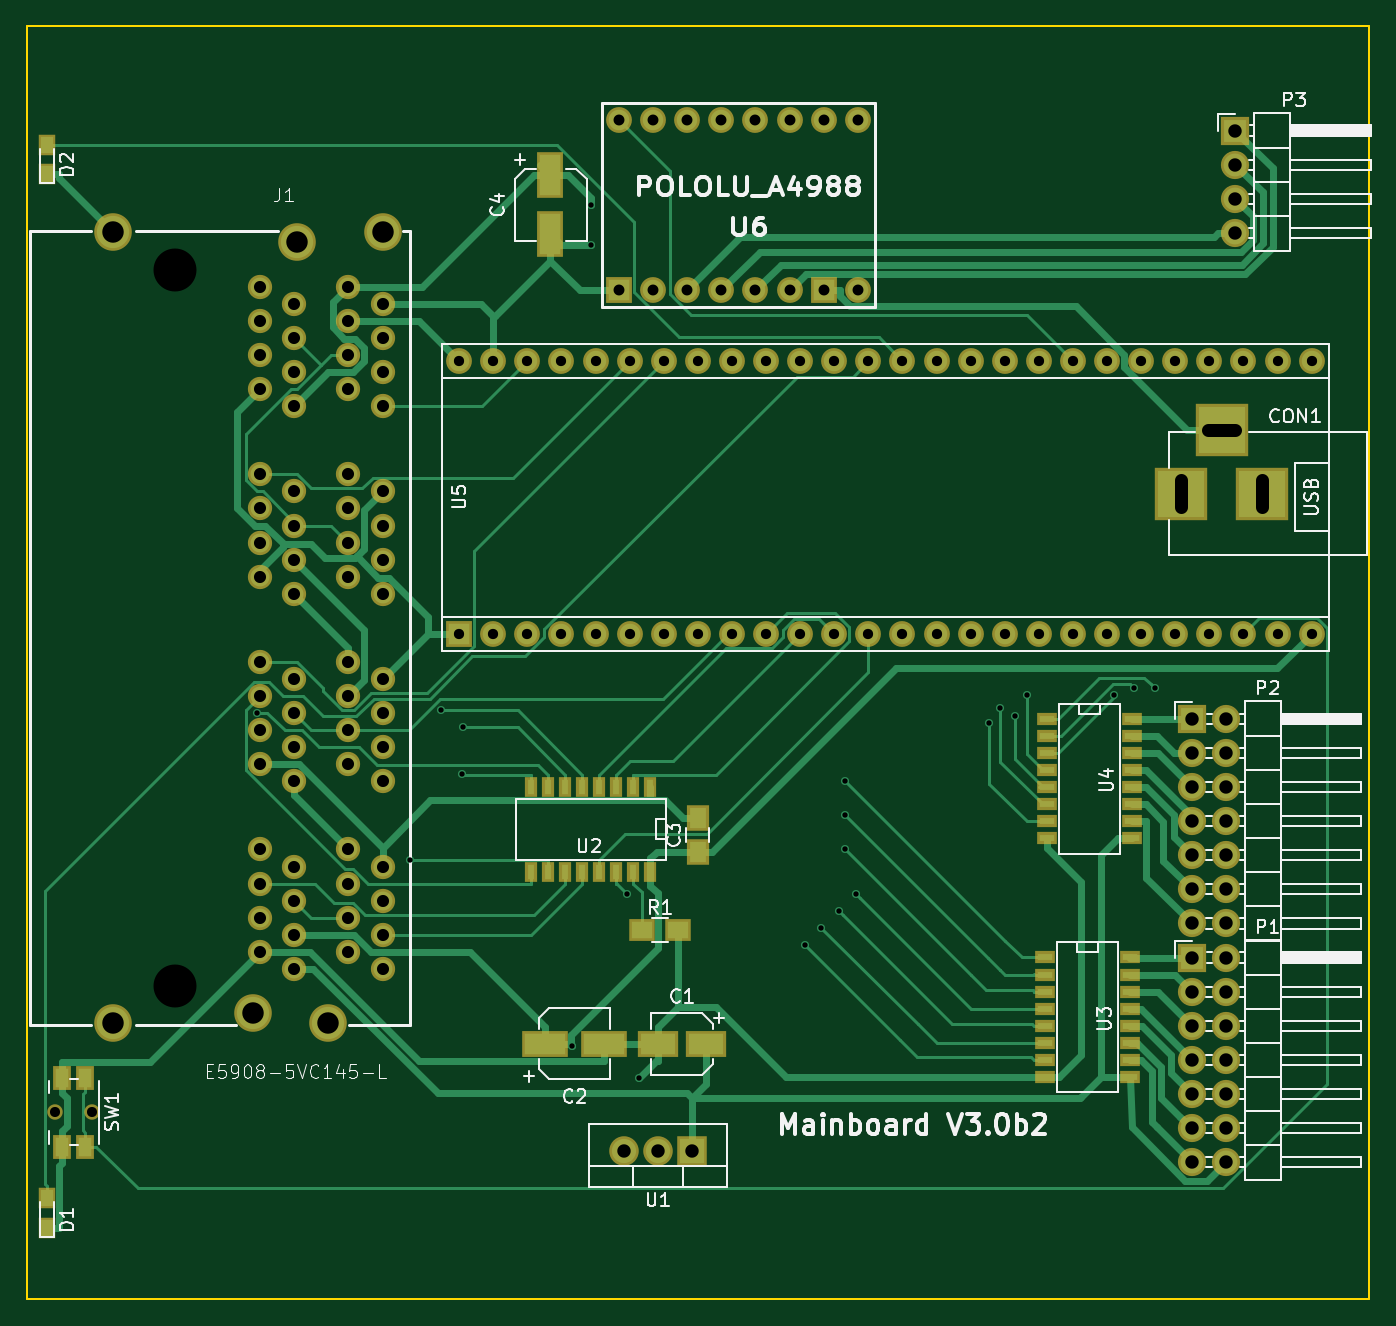
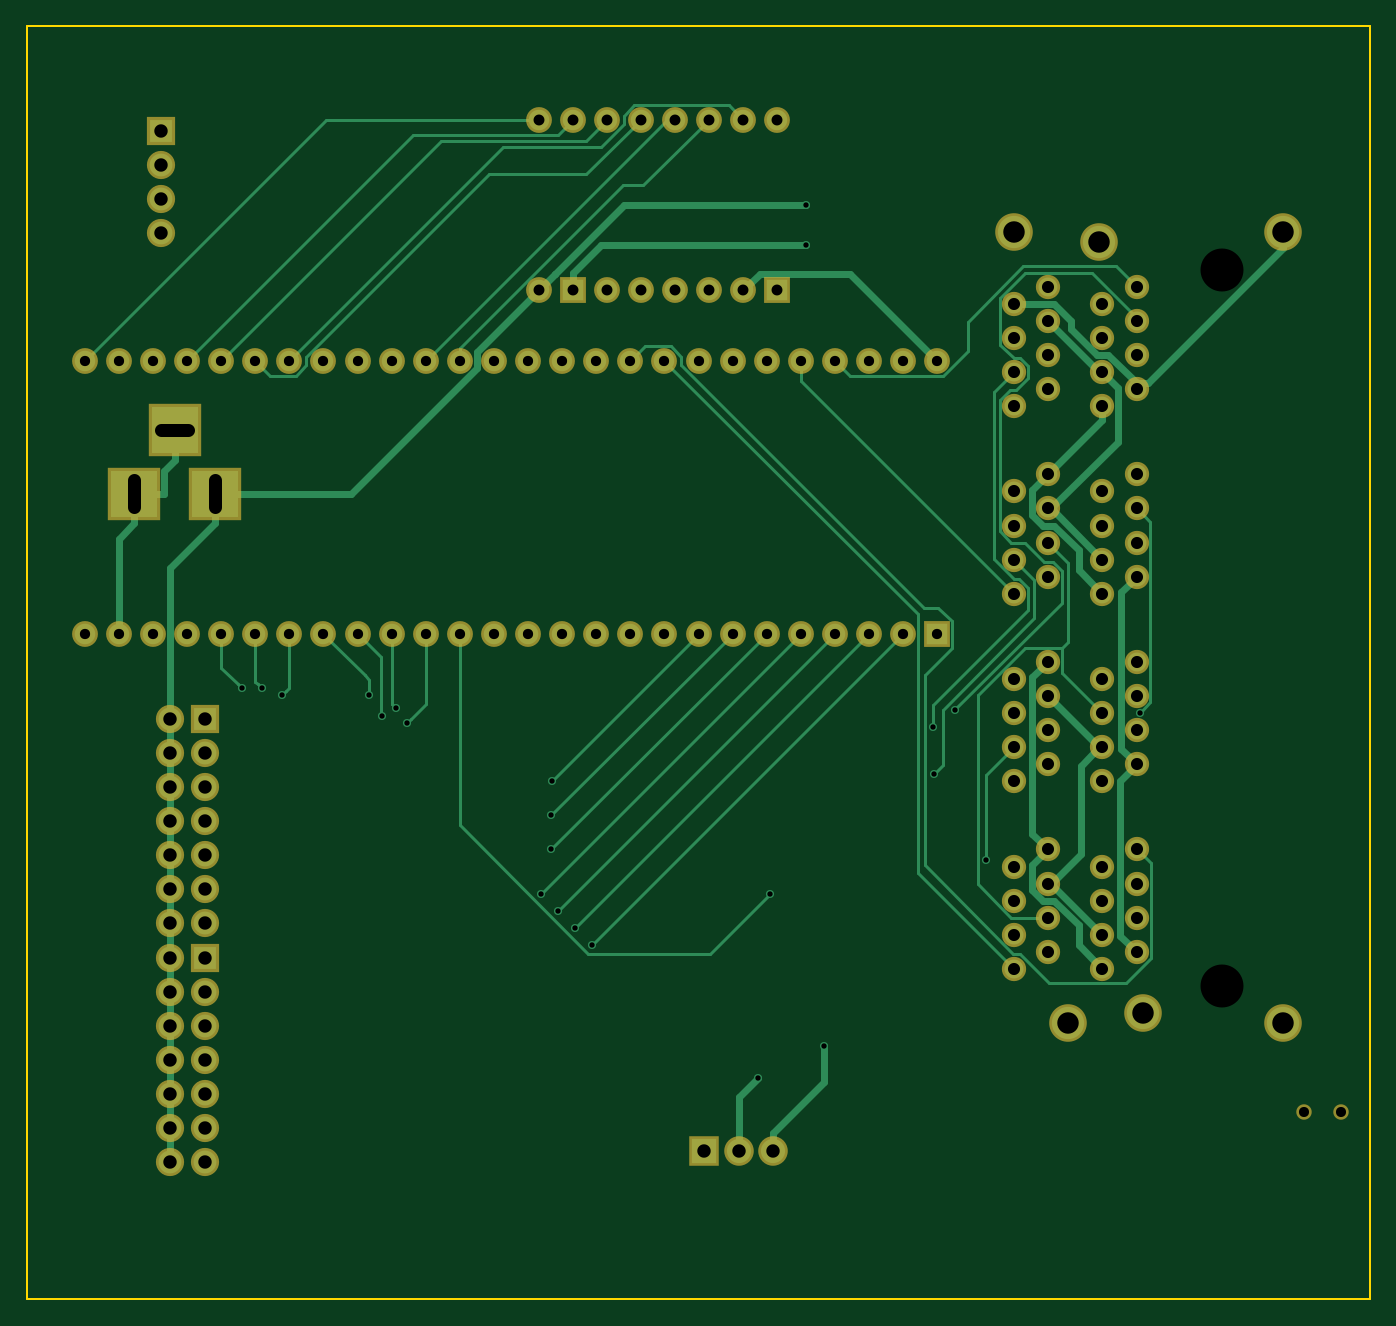
Circuit board: 9 layer files. Board 100.0 x 94.8 mm.
- bottom_copper: mainboard-B.Cu.gbl (17353 bytes)
- bottom_mask: mainboard-B.Mask.gbs (5087 bytes)
- bottom_silk: mainboard-B.SilkS.gbo (265 bytes)
- outline: mainboard-Edge.Cuts.gm1 (493 bytes)
- top_copper: mainboard-F.Cu.gtl (29518 bytes)
- top_mask: mainboard-F.Mask.gts (7067 bytes)
- paste: mainboard-F.Paste.gtp (2244 bytes)
- top_silk: mainboard-F.SilkS.gto (39986 bytes)
- drill: mainboard.drl (3335 bytes)

=== bottom_copper: mainboard-B.Cu.gbl (17353 bytes, source omitted) ===
=== bottom_mask: mainboard-B.Mask.gbs ===
G04 #@! TF.FileFunction,Soldermask,Bot*
%FSLAX46Y46*%
G04 Gerber Fmt 4.6, Leading zero omitted, Abs format (unit mm)*
G04 Created by KiCad (PCBNEW 4.0.6) date 11/13/18 16:30:56*
%MOMM*%
%LPD*%
G01*
G04 APERTURE LIST*
%ADD10C,0.100000*%
%ADD11R,1.924000X1.924000*%
%ADD12C,1.924000*%
%ADD13R,2.200000X2.200000*%
%ADD14O,2.200000X2.200000*%
%ADD15C,1.808000*%
%ADD16C,2.800000*%
%ADD17R,3.900000X3.900000*%
%ADD18R,2.100000X2.100000*%
%ADD19O,2.100000X2.100000*%
%ADD20C,1.150000*%
G04 APERTURE END LIST*
D10*
D11*
X149110000Y-54850000D03*
D12*
X151650000Y-54850000D03*
X154190000Y-54850000D03*
X156730000Y-54850000D03*
X159270000Y-54850000D03*
X161810000Y-54850000D03*
D11*
X164350000Y-54850000D03*
D12*
X166890000Y-54850000D03*
X166890000Y-42150000D03*
X164350000Y-42150000D03*
X161810000Y-42150000D03*
X159270000Y-42150000D03*
X156730000Y-42150000D03*
X154190000Y-42150000D03*
X151650000Y-42150000D03*
X149110000Y-42150000D03*
D13*
X154540000Y-119000000D03*
D14*
X152000000Y-119000000D03*
X149460000Y-119000000D03*
D15*
X131490000Y-63490000D03*
X128950000Y-62220000D03*
X131490000Y-60950000D03*
X128950000Y-59680000D03*
X131490000Y-58410000D03*
X128950000Y-57140000D03*
X131490000Y-55870000D03*
X128950000Y-54600000D03*
X124890000Y-63490000D03*
X122350000Y-62220000D03*
X124890000Y-60950000D03*
X122350000Y-59680000D03*
X124890000Y-58410000D03*
X122350000Y-57140000D03*
X124890000Y-55870000D03*
X122350000Y-54600000D03*
X131490000Y-77460000D03*
X128950000Y-76190000D03*
X131490000Y-74920000D03*
X128950000Y-73650000D03*
X131490000Y-72380000D03*
X128950000Y-71110000D03*
X131490000Y-69840000D03*
X128950000Y-68570000D03*
X124890000Y-77460000D03*
X122350000Y-76190000D03*
X124890000Y-74920000D03*
X122350000Y-73650000D03*
X124890000Y-72380000D03*
X122350000Y-71110000D03*
X124890000Y-69840000D03*
X122350000Y-68570000D03*
X131490000Y-105400000D03*
X128950000Y-104130000D03*
X131490000Y-102860000D03*
X128950000Y-101590000D03*
X131490000Y-100320000D03*
X128950000Y-99050000D03*
X131490000Y-97780000D03*
X128950000Y-96510000D03*
X124890000Y-105400000D03*
X122350000Y-104130000D03*
X124890000Y-102860000D03*
X122350000Y-101590000D03*
X124890000Y-100320000D03*
X122350000Y-99050000D03*
X124890000Y-97780000D03*
X122350000Y-96510000D03*
X131490000Y-91430000D03*
X128950000Y-90160000D03*
X131490000Y-88890000D03*
X128950000Y-87620000D03*
X131490000Y-86350000D03*
X128950000Y-85080000D03*
X131490000Y-83810000D03*
X128950000Y-82540000D03*
X124890000Y-91430000D03*
X122350000Y-90160000D03*
X124890000Y-88890000D03*
X122350000Y-87620000D03*
X124890000Y-86350000D03*
X122350000Y-85080000D03*
X124890000Y-83810000D03*
X122350000Y-82540000D03*
D16*
X111430000Y-109470000D03*
X121850000Y-108710000D03*
X127430000Y-109470000D03*
X111430000Y-50530000D03*
X125150000Y-51290000D03*
X131500000Y-50530000D03*
D11*
X137200000Y-80430000D03*
D12*
X139740000Y-80430000D03*
X142280000Y-80430000D03*
X144820000Y-80430000D03*
X147360000Y-80430000D03*
X149900000Y-80430000D03*
X152440000Y-80430000D03*
X154980000Y-80430000D03*
X157520000Y-80430000D03*
X160060000Y-80430000D03*
X162600000Y-80430000D03*
X165140000Y-80430000D03*
X167680000Y-80430000D03*
X170220000Y-80430000D03*
X172760000Y-80430000D03*
X175300000Y-80430000D03*
X177840000Y-80430000D03*
X180380000Y-80430000D03*
X182920000Y-80430000D03*
X185460000Y-80430000D03*
X188000000Y-80430000D03*
X190540000Y-80430000D03*
X193080000Y-80430000D03*
X195620000Y-80430000D03*
X198160000Y-80430000D03*
X200700000Y-80430000D03*
X198160000Y-60110000D03*
X195620000Y-60110000D03*
X193080000Y-60110000D03*
X190540000Y-60110000D03*
X188000000Y-60110000D03*
X185460000Y-60110000D03*
X182920000Y-60110000D03*
X180380000Y-60110000D03*
X177840000Y-60110000D03*
X175300000Y-60110000D03*
X172760000Y-60110000D03*
X170220000Y-60110000D03*
X167680000Y-60110000D03*
X165140000Y-60110000D03*
X162600000Y-60110000D03*
X160060000Y-60110000D03*
X157520000Y-60110000D03*
X154980000Y-60110000D03*
X152440000Y-60110000D03*
X149900000Y-60110000D03*
X147360000Y-60110000D03*
X144820000Y-60110000D03*
X142280000Y-60110000D03*
X139740000Y-60110000D03*
X137200000Y-60110000D03*
X200700000Y-60110000D03*
D17*
X191000000Y-70000000D03*
X197000000Y-70000000D03*
X194000000Y-65300000D03*
D18*
X191770000Y-104560000D03*
D19*
X194310000Y-104560000D03*
X191770000Y-107100000D03*
X194310000Y-107100000D03*
X191770000Y-109640000D03*
X194310000Y-109640000D03*
X191770000Y-112180000D03*
X194310000Y-112180000D03*
X191770000Y-114720000D03*
X194310000Y-114720000D03*
X191770000Y-117260000D03*
X194310000Y-117260000D03*
X191770000Y-119800000D03*
X194310000Y-119800000D03*
D18*
X191770000Y-86780000D03*
D19*
X194310000Y-86780000D03*
X191770000Y-89320000D03*
X194310000Y-89320000D03*
X191770000Y-91860000D03*
X194310000Y-91860000D03*
X191770000Y-94400000D03*
X194310000Y-94400000D03*
X191770000Y-96940000D03*
X194310000Y-96940000D03*
X191770000Y-99480000D03*
X194310000Y-99480000D03*
X191770000Y-102020000D03*
X194310000Y-102020000D03*
D18*
X195000000Y-42960000D03*
D19*
X195000000Y-45500000D03*
X195000000Y-48040000D03*
X195000000Y-50580000D03*
D20*
X109875000Y-116075000D03*
X107125000Y-116075000D03*
M02*

=== bottom_silk: mainboard-B.SilkS.gbo ===
G04 #@! TF.FileFunction,Legend,Bot*
%FSLAX46Y46*%
G04 Gerber Fmt 4.6, Leading zero omitted, Abs format (unit mm)*
G04 Created by KiCad (PCBNEW 4.0.6) date 11/13/18 16:30:56*
%MOMM*%
%LPD*%
G01*
G04 APERTURE LIST*
%ADD10C,0.100000*%
G04 APERTURE END LIST*
D10*
M02*

=== outline: mainboard-Edge.Cuts.gm1 ===
G04 #@! TF.FileFunction,Profile,NP*
%FSLAX46Y46*%
G04 Gerber Fmt 4.6, Leading zero omitted, Abs format (unit mm)*
G04 Created by KiCad (PCBNEW 4.0.6) date 11/13/18 16:30:56*
%MOMM*%
%LPD*%
G01*
G04 APERTURE LIST*
%ADD10C,0.100000*%
%ADD11C,0.150000*%
G04 APERTURE END LIST*
D10*
D11*
X105000000Y-130000000D02*
X105000000Y-35200000D01*
X205000000Y-130000000D02*
X105000000Y-130000000D01*
X205000000Y-35200000D02*
X205000000Y-130000000D01*
X105000000Y-35200000D02*
X205000000Y-35200000D01*
M02*

=== top_copper: mainboard-F.Cu.gtl (29518 bytes, source omitted) ===
=== top_mask: mainboard-F.Mask.gts (7067 bytes, source omitted) ===
=== paste: mainboard-F.Paste.gtp ===
G04 #@! TF.FileFunction,Paste,Top*
%FSLAX46Y46*%
G04 Gerber Fmt 4.6, Leading zero omitted, Abs format (unit mm)*
G04 Created by KiCad (PCBNEW 4.0.6) date 11/13/18 16:30:56*
%MOMM*%
%LPD*%
G01*
G04 APERTURE LIST*
%ADD10C,0.100000*%
%ADD11R,1.143000X0.508000*%
%ADD12R,2.600000X1.600000*%
%ADD13R,3.000000X1.600000*%
%ADD14R,1.600000X3.000000*%
%ADD15R,0.508000X1.143000*%
%ADD16R,1.250000X1.500000*%
%ADD17R,1.500000X1.300000*%
%ADD18R,0.900000X1.200000*%
%ADD19R,1.000000X1.450000*%
G04 APERTURE END LIST*
D10*
D11*
X187175000Y-104555000D03*
X187175000Y-107095000D03*
X187175000Y-108365000D03*
X187175000Y-109635000D03*
X187175000Y-110905000D03*
X187175000Y-112175000D03*
X187175000Y-113445000D03*
X180825000Y-113445000D03*
X180825000Y-112175000D03*
X180825000Y-110905000D03*
X180825000Y-109635000D03*
X180825000Y-108365000D03*
X180825000Y-107095000D03*
X180825000Y-105825000D03*
X180825000Y-104555000D03*
X187175000Y-105825000D03*
D12*
X155600000Y-111000000D03*
X152000000Y-111000000D03*
D13*
X143600000Y-111000000D03*
X148000000Y-111000000D03*
D14*
X144000000Y-46300000D03*
X144000000Y-50700000D03*
D15*
X151445000Y-98175000D03*
X148905000Y-98175000D03*
X147635000Y-98175000D03*
X146365000Y-98175000D03*
X145095000Y-98175000D03*
X143825000Y-98175000D03*
X142555000Y-98175000D03*
X142555000Y-91825000D03*
X143825000Y-91825000D03*
X145095000Y-91825000D03*
X146365000Y-91825000D03*
X147635000Y-91825000D03*
X148905000Y-91825000D03*
X150175000Y-91825000D03*
X151445000Y-91825000D03*
X150175000Y-98175000D03*
D11*
X187325000Y-86780000D03*
X187325000Y-89320000D03*
X187325000Y-90590000D03*
X187325000Y-91860000D03*
X187325000Y-93130000D03*
X187325000Y-94400000D03*
X187325000Y-95670000D03*
X180975000Y-95670000D03*
X180975000Y-94400000D03*
X180975000Y-93130000D03*
X180975000Y-91860000D03*
X180975000Y-90590000D03*
X180975000Y-89320000D03*
X180975000Y-88050000D03*
X180975000Y-86780000D03*
X187325000Y-88050000D03*
D16*
X154954000Y-96688000D03*
X154954000Y-94188000D03*
D17*
X150810000Y-102530000D03*
X153510000Y-102530000D03*
D18*
X106500000Y-124700000D03*
X106500000Y-122500000D03*
X106500000Y-46200000D03*
X106500000Y-44000000D03*
D19*
X109350000Y-113500000D03*
X109350000Y-118650000D03*
X107650000Y-118650000D03*
X107650000Y-113500000D03*
M02*

=== top_silk: mainboard-F.SilkS.gto (39986 bytes, source omitted) ===
=== drill: mainboard.drl ===
M48
;DRILL file {KiCad 4.0.6} date 10/22/17 23:57:59
;FORMAT={-:-/ absolute / metric / decimal}
FMAT,2
METRIC,TZ
T1C0.400
T2C0.762
T3C0.813
T4C0.900
T5C1.000
T6C1.600
T7C0.750
T8C3.200
%
G90
G05
M71
T1
X122.118Y-86.35
X133.539Y-97.278
X135.857Y-86.136
X137.433Y-90.878
X137.514Y-87.399
X145.63Y-111.121
X147.Y-48.5
X147.Y-51.5
X149.681Y-99.826
X150.58Y-113.496
X162.926Y-103.616
X164.18Y-102.33
X165.48Y-101.09
X165.929Y-91.379
X165.949Y-96.479
X165.964Y-93.954
X166.73Y-99.8
X176.673Y-87.065
X177.5Y-86.
X178.566Y-86.566
X179.5Y-85.
X186.Y-85.
X187.5Y-84.5
X189.Y-84.5
T2
X137.2Y-60.11
X137.2Y-80.43
X139.74Y-60.11
X139.74Y-80.43
X142.28Y-60.11
X142.28Y-80.43
X144.82Y-60.11
X144.82Y-80.43
X147.36Y-60.11
X147.36Y-80.43
X149.9Y-60.11
X149.9Y-80.43
X152.44Y-60.11
X152.44Y-80.43
X154.98Y-60.11
X154.98Y-80.43
X157.52Y-60.11
X157.52Y-80.43
X160.06Y-60.11
X160.06Y-80.43
X162.6Y-60.11
X162.6Y-80.43
X165.14Y-60.11
X165.14Y-80.43
X167.68Y-60.11
X167.68Y-80.43
X170.22Y-60.11
X170.22Y-80.43
X172.76Y-60.11
X172.76Y-80.43
X175.3Y-60.11
X175.3Y-80.43
X177.84Y-60.11
X177.84Y-80.43
X180.38Y-60.11
X180.38Y-80.43
X182.92Y-60.11
X182.92Y-80.43
X185.46Y-60.11
X185.46Y-80.43
X188.Y-60.11
X188.Y-80.43
X190.54Y-60.11
X190.54Y-80.43
X193.08Y-60.11
X193.08Y-80.43
X195.62Y-60.11
X195.62Y-80.43
X198.16Y-60.11
X198.16Y-80.43
X200.7Y-60.11
X200.7Y-80.43
T3
X149.11Y-42.15
X149.11Y-54.85
X151.65Y-42.15
X151.65Y-54.85
X154.19Y-42.15
X154.19Y-54.85
X156.73Y-42.15
X156.73Y-54.85
X159.27Y-42.15
X159.27Y-54.85
X161.81Y-42.15
X161.81Y-54.85
X164.35Y-42.15
X164.35Y-54.85
X166.89Y-42.15
X166.89Y-54.85
T4
X122.35Y-54.6
X122.35Y-57.14
X122.35Y-59.68
X122.35Y-62.22
X122.35Y-68.57
X122.35Y-71.11
X122.35Y-73.65
X122.35Y-76.19
X122.35Y-82.54
X122.35Y-85.08
X122.35Y-87.62
X122.35Y-90.16
X122.35Y-96.51
X122.35Y-99.05
X122.35Y-101.59
X122.35Y-104.13
X124.89Y-55.87
X124.89Y-58.41
X124.89Y-60.95
X124.89Y-63.49
X124.89Y-69.84
X124.89Y-72.38
X124.89Y-74.92
X124.89Y-77.46
X124.89Y-83.81
X124.89Y-86.35
X124.89Y-88.89
X124.89Y-91.43
X124.89Y-97.78
X124.89Y-100.32
X124.89Y-102.86
X124.89Y-105.4
X128.95Y-54.6
X128.95Y-57.14
X128.95Y-59.68
X128.95Y-62.22
X128.95Y-68.57
X128.95Y-71.11
X128.95Y-73.65
X128.95Y-76.19
X128.95Y-82.54
X128.95Y-85.08
X128.95Y-87.62
X128.95Y-90.16
X128.95Y-96.51
X128.95Y-99.05
X128.95Y-101.59
X128.95Y-104.13
X131.49Y-55.87
X131.49Y-58.41
X131.49Y-60.95
X131.49Y-63.49
X131.49Y-69.84
X131.49Y-72.38
X131.49Y-74.92
X131.49Y-77.46
X131.49Y-83.81
X131.49Y-86.35
X131.49Y-88.89
X131.49Y-91.43
X131.49Y-97.78
X131.49Y-100.32
X131.49Y-102.86
X131.49Y-105.4
T5
X149.46Y-119.
X152.Y-119.
X154.54Y-119.
X191.77Y-86.78
X191.77Y-89.32
X191.77Y-91.86
X191.77Y-94.4
X191.77Y-96.94
X191.77Y-99.48
X191.77Y-102.02
X191.77Y-104.56
X191.77Y-107.1
X191.77Y-109.64
X191.77Y-112.18
X191.77Y-114.72
X191.77Y-117.26
X191.77Y-119.8
X194.31Y-86.78
X194.31Y-89.32
X194.31Y-91.86
X194.31Y-94.4
X194.31Y-96.94
X194.31Y-99.48
X194.31Y-102.02
X194.31Y-104.56
X194.31Y-107.1
X194.31Y-109.64
X194.31Y-112.18
X194.31Y-114.72
X194.31Y-117.26
X194.31Y-119.8
X195.Y-42.96
X195.Y-45.5
X195.Y-48.04
X195.Y-50.58
T6
X111.43Y-50.53
X111.43Y-109.47
X121.85Y-108.71
X125.15Y-51.29
X127.43Y-109.47
X131.5Y-50.53
T7
X107.125Y-116.075
X109.875Y-116.075
T8
X116.Y-53.33
X116.Y-106.67
T5
X191.Y-71.G85X191.Y-69.
G05
X195.Y-65.3G85X193.Y-65.3
G05
X197.Y-71.G85X197.Y-69.
G05
T0
M30

